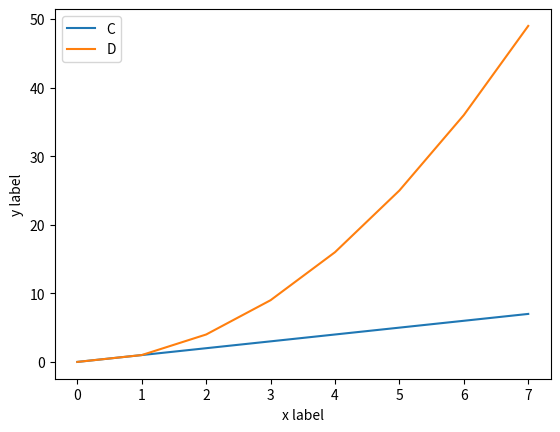
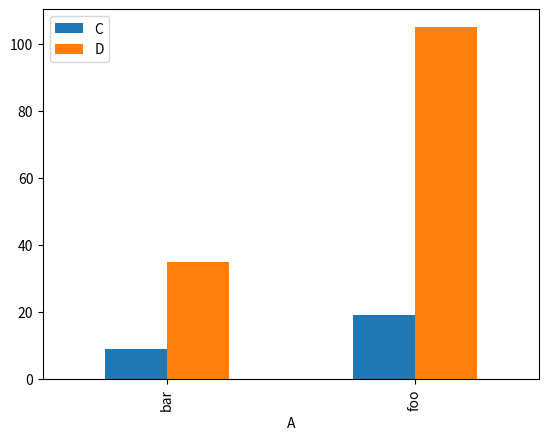

Source code (Python) for these figures, in order:
import pandas as pd
import matplotlib.pyplot as plt

df = pd.DataFrame({'A': ['foo', 'bar', 'foo', 'bar', 'foo', 'bar', 'foo', 'foo'],
                   'B': ['one', 'one', 'two', 'three', 'two', 'two', 'one', 'three'],
                   'C': [i for i in range(8)],
                   'D': [i**2 for i in range(8)]})

print(df)

# Можно взять и нарисовать фрейм
ax = df.plot()
ax.set_xlabel('x label')
ax.set_ylabel('y label')

print("=================")

# А потом посчитать агрегаты
aggr = df.groupby('A').sum()
print(aggr)

# И их тоже нарисовать
ax2 = aggr.plot(kind='bar')

plt.show()
